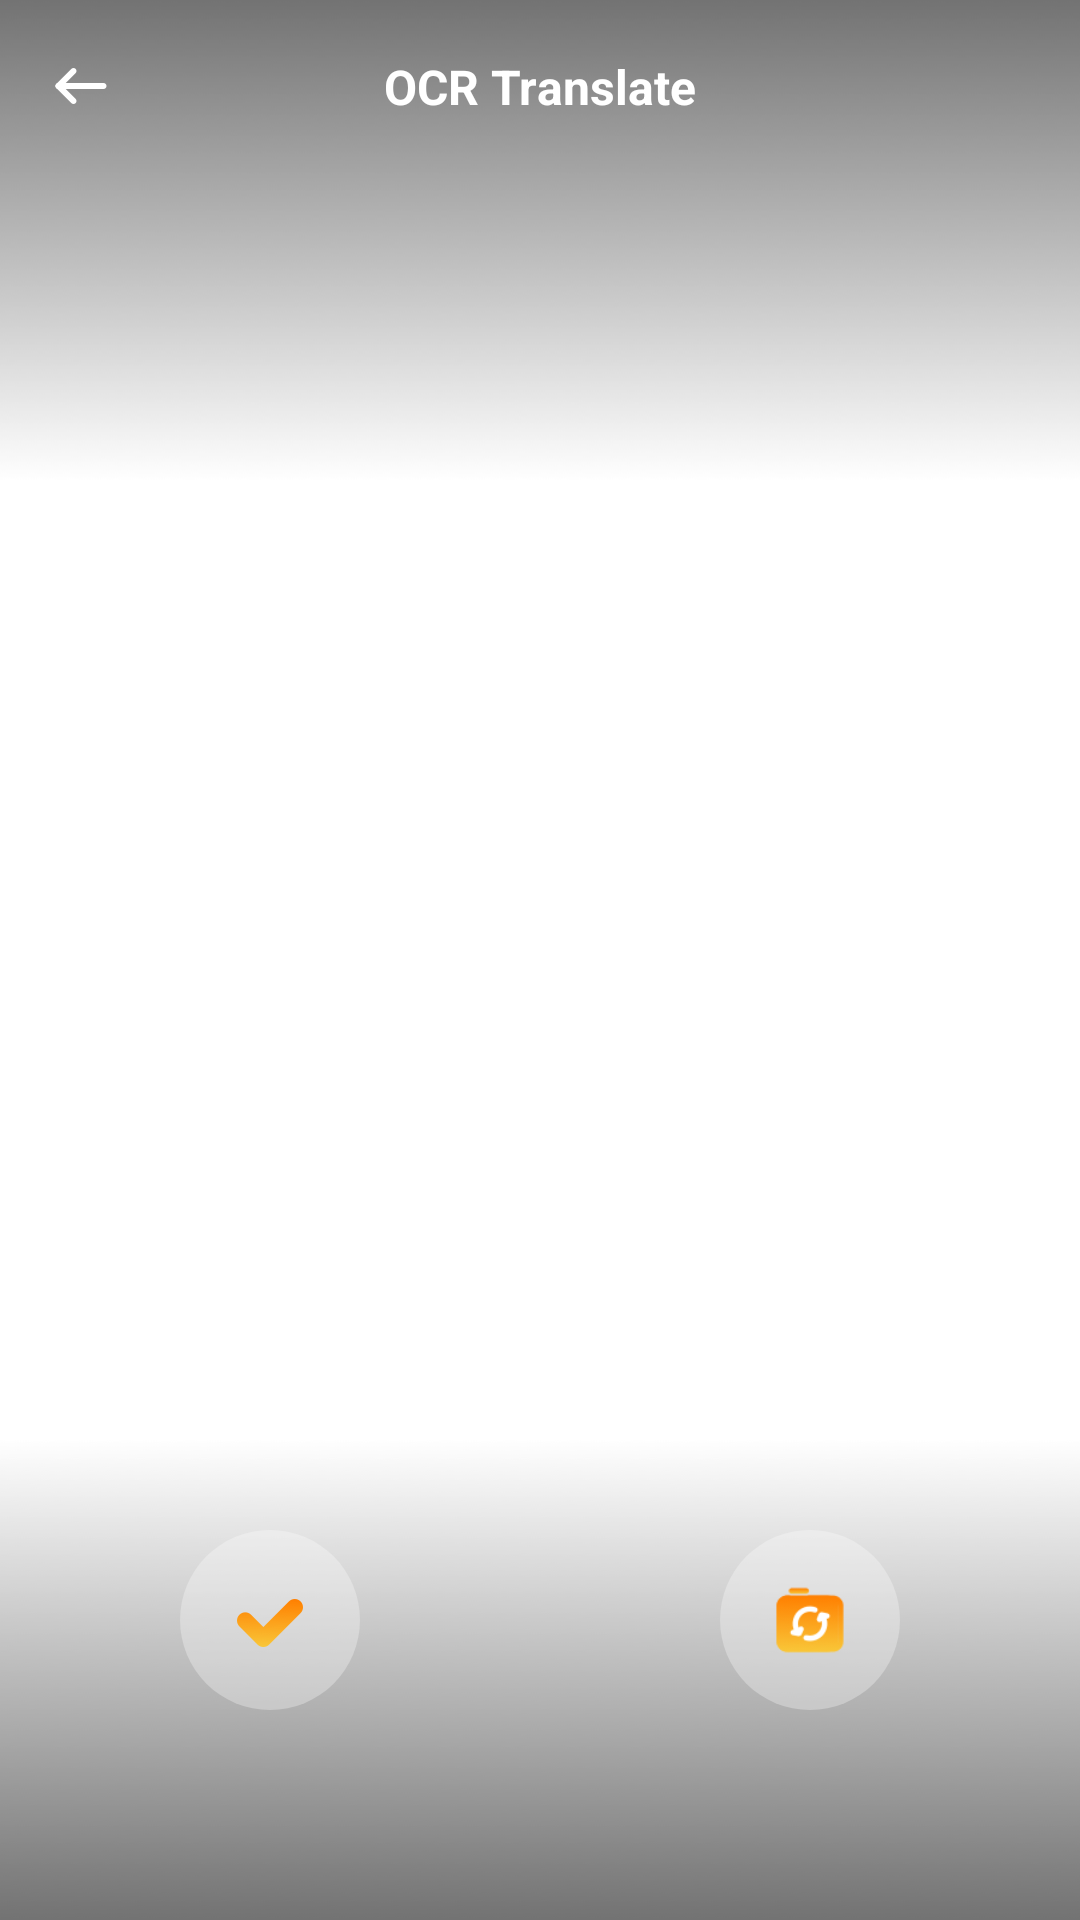

Produce the Android XML layout that renders to this screen, including the resource entries it uses.
<!-- AndroidManifest.xml: application theme Theme.GoTranslate -->
<!-- res/layout/activity_take_result.xml -->
<?xml version="1.0" encoding="utf-8"?>
<androidx.constraintlayout.widget.ConstraintLayout xmlns:android="http://schemas.android.com/apk/res/android"
    xmlns:app="http://schemas.android.com/apk/res-auto"
    xmlns:tools="http://schemas.android.com/tools"
    android:layout_width="match_parent"
    android:layout_height="match_parent">
    <androidx.appcompat.widget.AppCompatImageView
        android:id="@+id/iv_photo"
        android:layout_width="match_parent"
        android:layout_height="match_parent"/>
    <androidx.appcompat.widget.AppCompatImageView
        android:layout_width="match_parent"
        android:layout_height="160dp"
        android:src="@drawable/bg4"
        android:scaleType="fitXY"
        app:layout_constraintTop_toTopOf="parent"/>

    <androidx.core.widget.NestedScrollView
        android:id="@+id/scrollview"
        android:layout_width="match_parent"
        android:layout_height="match_parent"
        android:fillViewport="true"
        android:visibility="gone"
        android:paddingTop="157dp"
        android:paddingLeft="28dp"
        android:paddingRight="28dp"
        android:paddingBottom="180dp"
        android:overScrollMode="never"
        android:background="#B3000000"
        app:layout_constraintTop_toTopOf="parent" >
        <androidx.appcompat.widget.AppCompatTextView
            android:id="@+id/tv_result"
            android:layout_width="match_parent"
            android:layout_height="match_parent"
            android:textSize="17sp"
            android:textStyle="bold"
            android:textColor="@color/white" />
    </androidx.core.widget.NestedScrollView>
    <View
        android:id="@+id/view"
        android:layout_width="match_parent"
        android:layout_height="0.5dp"
        app:layout_constraintTop_toTopOf="parent"/>
    <androidx.appcompat.widget.AppCompatImageView
        android:id="@+id/iv_back"
        android:layout_width="24dp"
        android:layout_height="24dp"
        android:src="@drawable/back"
        android:layout_margin="16dp"
        app:layout_constraintLeft_toLeftOf="parent"
        app:layout_constraintTop_toBottomOf="@id/view"/>
    <androidx.appcompat.widget.AppCompatTextView
        android:layout_width="wrap_content"
        android:layout_height="wrap_content"
        android:textSize="16sp"
        android:textStyle="bold"
        android:text="OCR Translate"
        android:textColor="@color/white"
        app:layout_constraintLeft_toLeftOf="parent"
        app:layout_constraintRight_toRightOf="parent"
        app:layout_constraintTop_toTopOf="@id/iv_back"
        app:layout_constraintBottom_toBottomOf="@id/iv_back"/>
    <androidx.appcompat.widget.AppCompatImageView
        android:id="@+id/bottom"
        android:layout_width="match_parent"
        android:layout_height="160dp"
        android:src="@drawable/bg3"
        android:scaleType="fitXY"
        app:layout_constraintBottom_toBottomOf="parent"/>
    <androidx.appcompat.widget.AppCompatImageView
        android:id="@+id/iv_result"
        android:layout_width="match_parent"
        android:layout_height="match_parent"/>
    <androidx.appcompat.widget.LinearLayoutCompat
        android:id="@+id/llc_sure"
        android:layout_width="60dp"
        android:layout_height="60dp"
        android:gravity="center"
        android:layout_marginTop="30dp"
        android:layout_marginLeft="60dp"
        app:layout_constraintLeft_toLeftOf="parent"
        app:layout_constraintTop_toTopOf="@id/bottom"
        android:background="@drawable/bg_4dffffff_30dp">
        <androidx.appcompat.widget.AppCompatImageView
            android:layout_width="24dp"
            android:layout_height="24dp"
            android:src="@drawable/sure"/>
    </androidx.appcompat.widget.LinearLayoutCompat>
    <androidx.appcompat.widget.LinearLayoutCompat
        android:id="@+id/llc_camera"
        android:layout_width="60dp"
        android:layout_height="60dp"
        android:gravity="center"
        android:layout_marginTop="30dp"
        android:layout_marginRight="60dp"
        app:layout_constraintRight_toRightOf="parent"
        app:layout_constraintTop_toTopOf="@id/bottom"
        android:background="@drawable/bg_4dffffff_30dp">
        <androidx.appcompat.widget.AppCompatImageView
            android:layout_width="24dp"
            android:layout_height="24dp"
            android:src="@drawable/camera"/>
    </androidx.appcompat.widget.LinearLayoutCompat>
    <androidx.appcompat.widget.LinearLayoutCompat
        android:id="@+id/llc_copy"
        android:layout_width="60dp"
        android:layout_height="60dp"
        android:gravity="center"
        android:visibility="gone"
        android:layout_marginTop="30dp"
        app:layout_constraintRight_toRightOf="parent"
        app:layout_constraintTop_toTopOf="@id/bottom"
        app:layout_constraintLeft_toLeftOf="parent"
        android:background="@drawable/bg_4dffffff_30dp">
        <androidx.appcompat.widget.AppCompatImageView
            android:layout_width="24dp"
            android:layout_height="24dp"
            android:src="@drawable/copy2"/>
    </androidx.appcompat.widget.LinearLayoutCompat>
</androidx.constraintlayout.widget.ConstraintLayout>
<!-- resources referenced by this layout -->
<resources>
  <color name="white">#FFFFFFFF</color>
  <!-- drawable back: png bitmap (drawable-xxhdpi, 519 bytes) -->
  <!-- drawable bg3: png bitmap (drawable-xxhdpi, 31571 bytes) -->
  <!-- drawable bg4: png bitmap (drawable-xxhdpi, 20931 bytes) -->
  <!-- drawable bg_4dffffff_30dp (drawable) -->
  <?xml version="1.0" encoding="utf-8"?>
  <shape xmlns:android="http://schemas.android.com/apk/res/android">
      <corners android:radius="30dp"/>
      <solid android:color="#4DFFFFFF"/>
  </shape>
  <!-- drawable camera: png bitmap (drawable-xxhdpi, 3203 bytes) -->
  <!-- drawable copy2: png bitmap (drawable-xxhdpi, 4263 bytes) -->
  <!-- drawable sure: png bitmap (drawable-xxhdpi, 2185 bytes) -->
  <style name="Theme.GoTranslate" parent="Theme.MaterialComponents.DayNight.NoActionBar">
          <item name="android:statusBarColor">@android:color/transparent</item>
          <item name="android:windowLightStatusBar">true</item>
      </style>
</resources>
